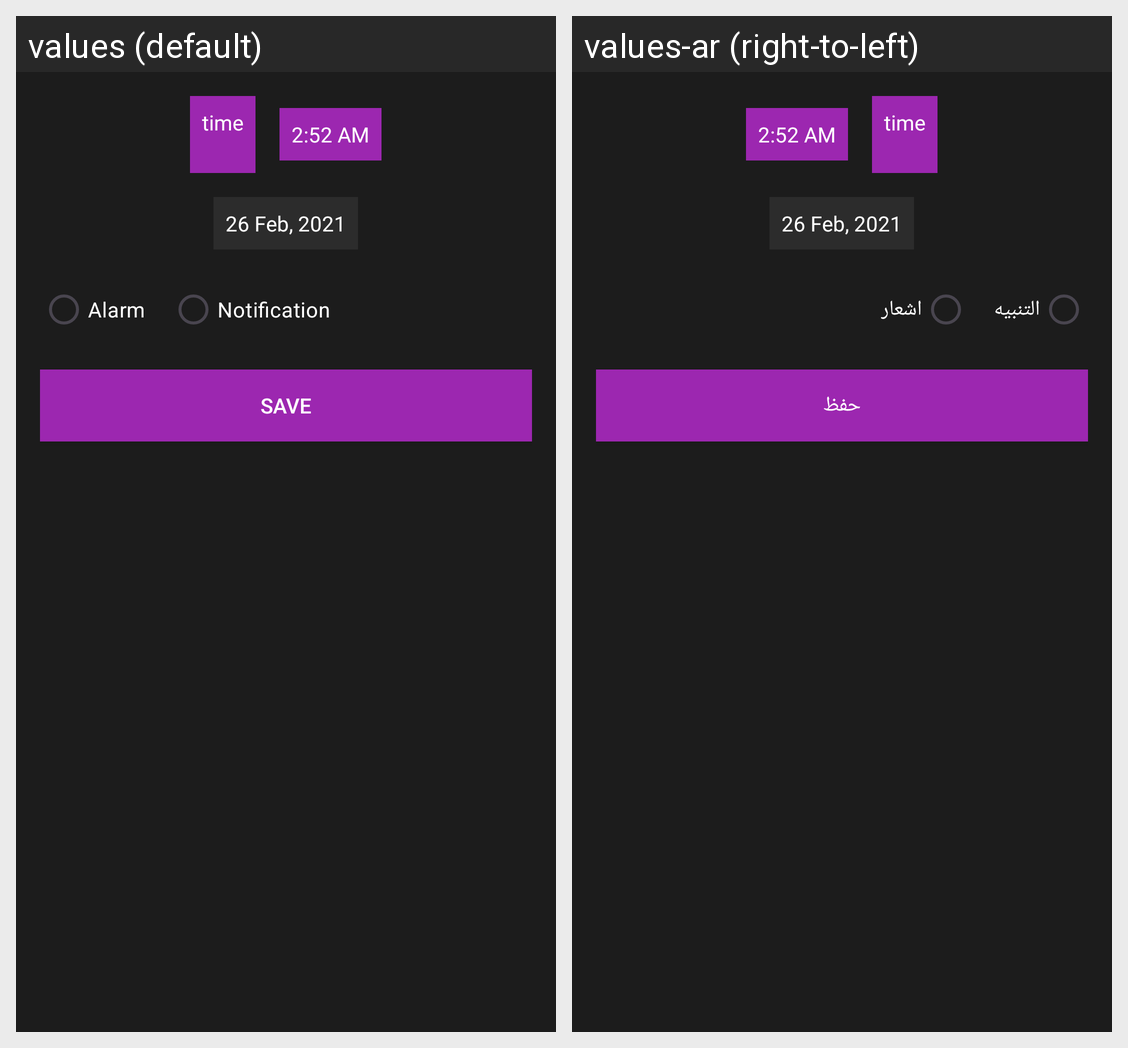

The same Android screen rendered under two of its app's locales, left to right. List the strings drawn on it with the default value and each locale's translation.
Android screen res/layout/dialog_alarm.xml rendered under 2 locales, left to right: values (default), values-ar (right-to-left). Device: Nexus 5 (rendered at 1080×1920; each locale shown at half size, 540×960, under a caption strip naming it); theme Theme.WetherForcastApp.
Strings drawn on this screen, with the default value and each locale's value (text and hints the layout hard-codes, and strings that could not be matched under every locale, appear in the picture but are not listed):

time
  values: time
      
  values-ar: time
        [not translated; the default value is used]

alarm
  values: Alarm
  values-ar: التنبيه

notification
  values: Notification
  values-ar: اشعار

save
  values: SAVE
  values-ar: حفظ
